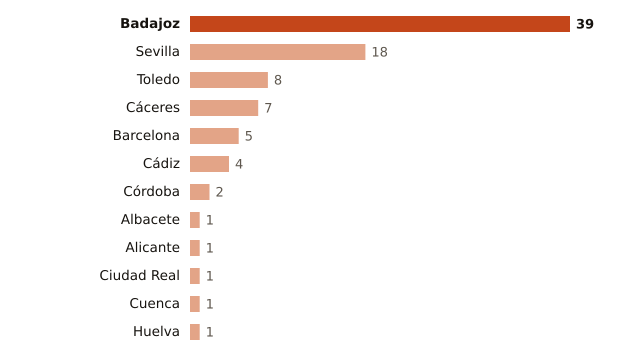

The data file committed next to this chart (first rows):
lugar, valor
Badajoz, 39
Sevilla, 18
Toledo, 8
Cáceres, 7
Barcelona, 5
Cádiz, 4
Córdoba, 2
Albacete, 1
Alicante, 1
Ciudad Real, 1
Cuenca, 1
Huelva, 1
